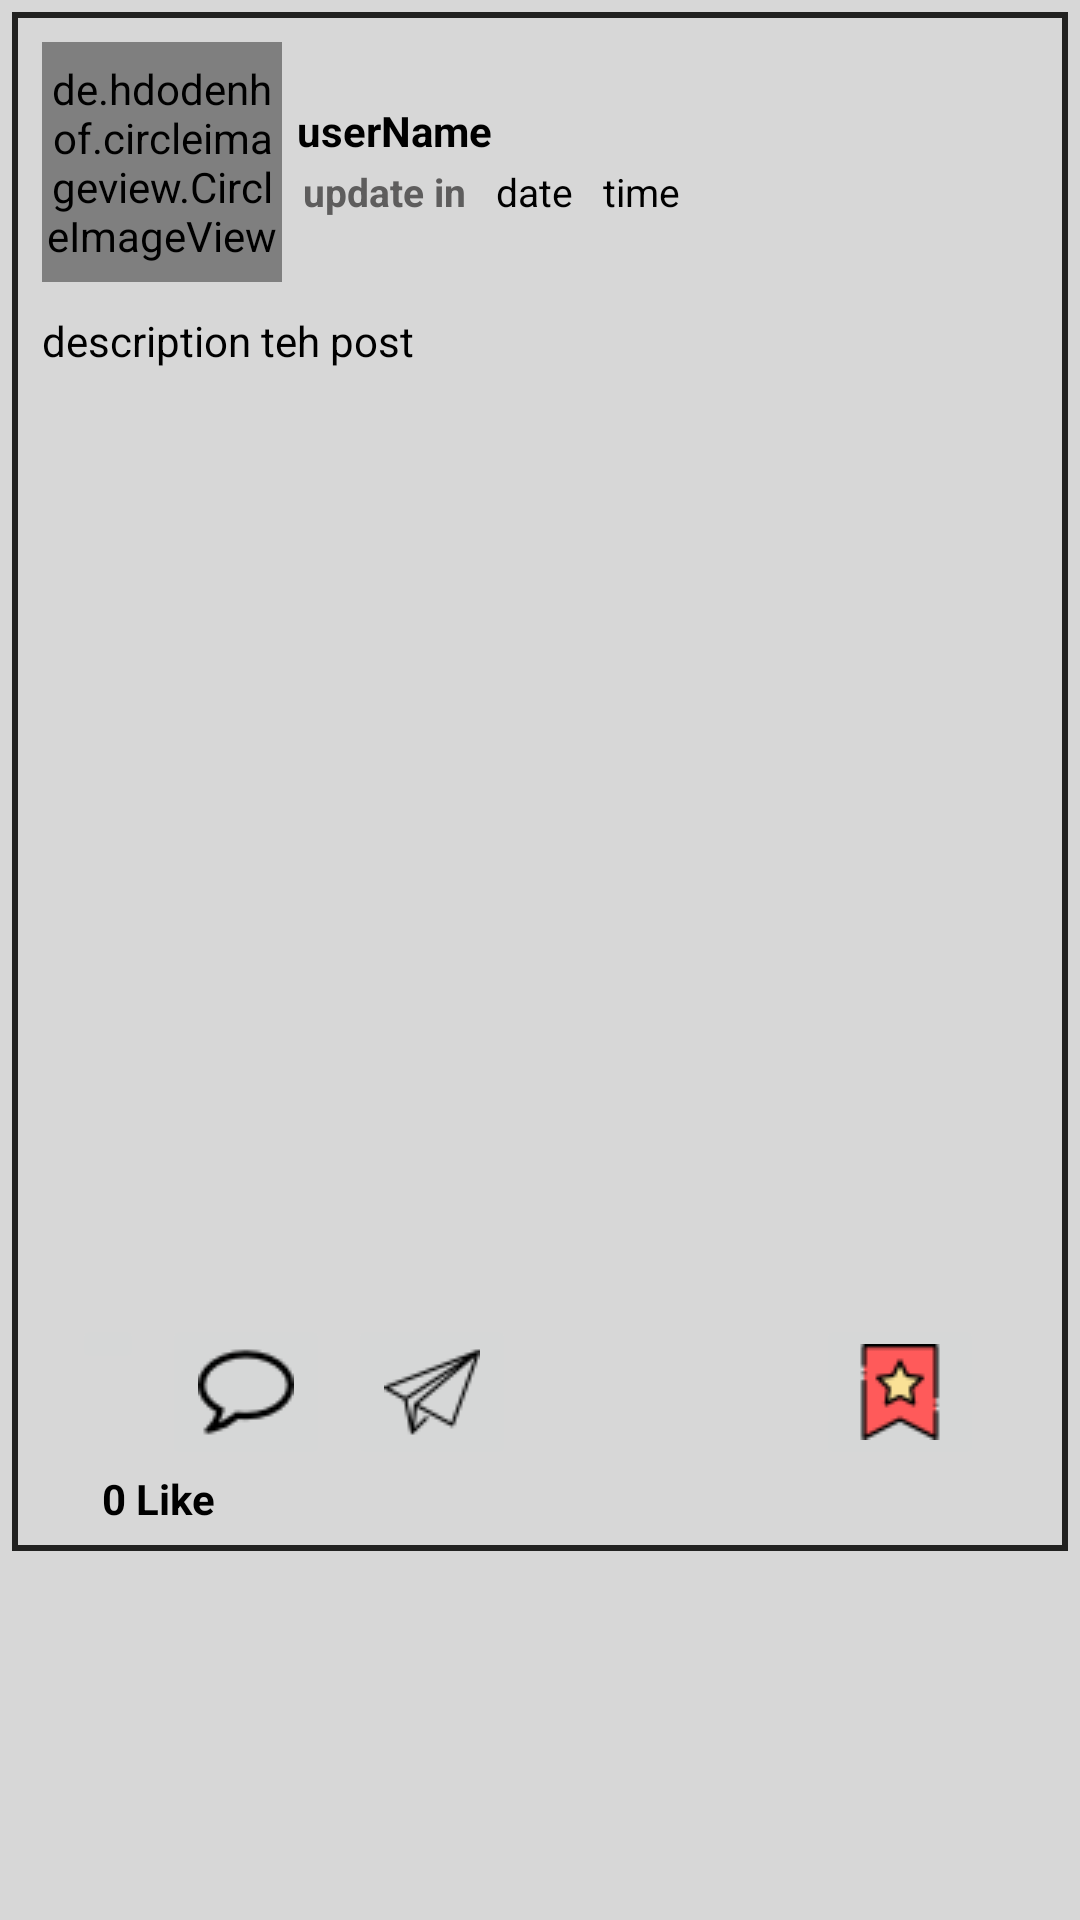

Reconstruct the res/layout file that produces this screen, plus the resources it refers to.
<!-- AndroidManifest.xml: application theme AppTheme -->
<!-- res/layout/all_post_layout.xml -->
<?xml version="1.0" encoding="utf-8"?>
<RelativeLayout
    xmlns:android="http://schemas.android.com/apk/res/android" android:layout_width="match_parent"
    android:layout_height="wrap_content"
    android:background="@color/mainBackgroundColor">
<LinearLayout
    android:layout_marginTop="5dp"
    android:layout_margin="4dp"
    android:layout_width="match_parent"
    android:layout_height="wrap_content"
    android:orientation="vertical"
    android:background="@drawable/psot_prder">
    <LinearLayout
        android:layout_margin="10dp"
        android:layout_width="match_parent"
        android:layout_height="wrap_content"
        android:orientation="horizontal">
        <de.hdodenhof.circleimageview.CircleImageView
            android:id="@+id/postprofileImage"
            android:layout_width="80dp"
            android:layout_height="80dp"
            android:src="@drawable/backgroundprof"/>
        <LinearLayout
            android:layout_width="match_parent"
            android:layout_height="wrap_content"
            android:orientation="vertical"
            >
            <TextView
                android:layout_width="match_parent"
                android:layout_height="wrap_content"
                android:textStyle="bold"
                android:textColor="#000"
                android:text="userName"
                android:id="@+id/postfullname"
                android:layout_marginLeft="5dp"
                android:layout_marginTop="20dp"/>

            <LinearLayout
                android:layout_width="match_parent"
                android:layout_height="wrap_content"
                android:orientation="horizontal"
                android:padding="2dp"
                android:layout_marginLeft="5dp">
                <TextView
                    android:layout_width="wrap_content"
                    android:layout_height="wrap_content"
                    android:textStyle="bold"
                    android:textColor="#5e5d5d"
                    android:text="update in"
                    android:textSize="13sp"
                    />
                <TextView
                    android:layout_width="wrap_content"
                    android:layout_height="wrap_content"
                    android:id="@+id/textdatepost"
                    android:textColor="#000"
                    android:text="date"
                    android:textSize="13sp"
                    android:layout_marginLeft="10dp"
                    />
                <TextView
                    android:layout_width="wrap_content"
                    android:layout_height="wrap_content"
                    android:id="@+id/textTimepost"
                    android:textColor="#000"
                    android:text="time"
                    android:textSize="13sp"
                    android:layout_marginLeft="10dp"
                    />
            </LinearLayout>

        </LinearLayout>

    </LinearLayout>
    <TextView
        android:layout_width="match_parent"
        android:layout_height="wrap_content"
        android:text="description teh post"
        android:textSize="14dp"
        android:textColor="#000"
        android:id="@+id/textdescriptionpost"
        android:layout_marginLeft="10dp"
        android:layout_marginRight="10dp"
        android:autoLink="all"
        />
    <ImageView
        android:layout_width="match_parent"
        android:layout_height="300dp"
        android:layout_marginLeft="10dp"
        android:layout_marginRight="10dp"
        android:id="@+id/postImage"
        android:layout_marginTop="10dp"
        android:adjustViewBounds="true"
        android:scaleType="centerCrop"
        android:layout_marginBottom="5dp"
        />
    <LinearLayout
        android:layout_width="match_parent"
        android:layout_height="wrap_content">
        <ImageButton
            android:layout_width="wrap_content"
            android:layout_height="wrap_content"
            android:src="@drawable/dislike"
            android:layout_marginLeft="20dp"
            android:id="@+id/likepostbuttom" />

        <ImageButton
            android:layout_width="wrap_content"
            android:layout_height="wrap_content"
            android:src="@drawable/newcomment"
            android:layout_marginLeft="6dp"
            android:id="@+id/commentpostbutton"/>
        <ImageButton
            android:layout_width="wrap_content"
            android:layout_height="wrap_content"
            android:src="@drawable/share"
            android:layout_marginLeft="6dp"
            android:id="@+id/sharepost"/>
        <ImageButton
            android:layout_width="wrap_content"
            android:layout_height="wrap_content"
            android:src="@drawable/savepost"
            android:layout_marginStart="100dp"
            android:layout_marginLeft="6dp"
            android:id="@+id/savepost"/>

    </LinearLayout>
    <LinearLayout
        android:layout_width="match_parent"
        android:layout_height="wrap_content">
        <TextView
            android:layout_width="wrap_content"
            android:layout_height="wrap_content"
            android:text="0 Like"
            android:textColor="#000"
            android:textStyle="bold"
            android:layout_marginLeft="30dp"
            android:id="@+id/display_num_of_button"
            android:layout_marginBottom="8dp"

            />
    </LinearLayout>


</LinearLayout>

</RelativeLayout>
<!-- resources referenced by this layout -->
<resources>
  <color name="mainBackgroundColor">#D7D7D7</color>
  <!-- drawable newcomment: png bitmap (drawable, 783 bytes) -->
  <!-- drawable psot_prder (drawable) -->
  <?xml version="1.0" encoding="utf-8"?>
  <shape xmlns:android="http://schemas.android.com/apk/res/android">
  
      <stroke
          android:width="2dp"
          android:color="@color/colorPrimaryDark"
          >
  
      </stroke>
      <corners android:radius="@dimen/padding_10"/>
  </shape>
  <!-- drawable savepost: png bitmap (drawable, 1218 bytes) -->
  <!-- drawable share: png bitmap (drawable, 889 bytes) -->
  <style name="AppTheme" parent="Theme.AppCompat.Light.NoActionBar">
          
          <item name="colorPrimary">@color/colorPrimary</item>
          <item name="colorPrimaryDark">@color/colorPrimaryDark</item>
          <item name="colorAccent">@color/colorAccent</item>
      </style>
  <color name="colorPrimaryDark">#212120</color>
  <color name="colorPrimary">#ed4c54</color>
  <color name="colorAccent">#009688</color>
</resources>
